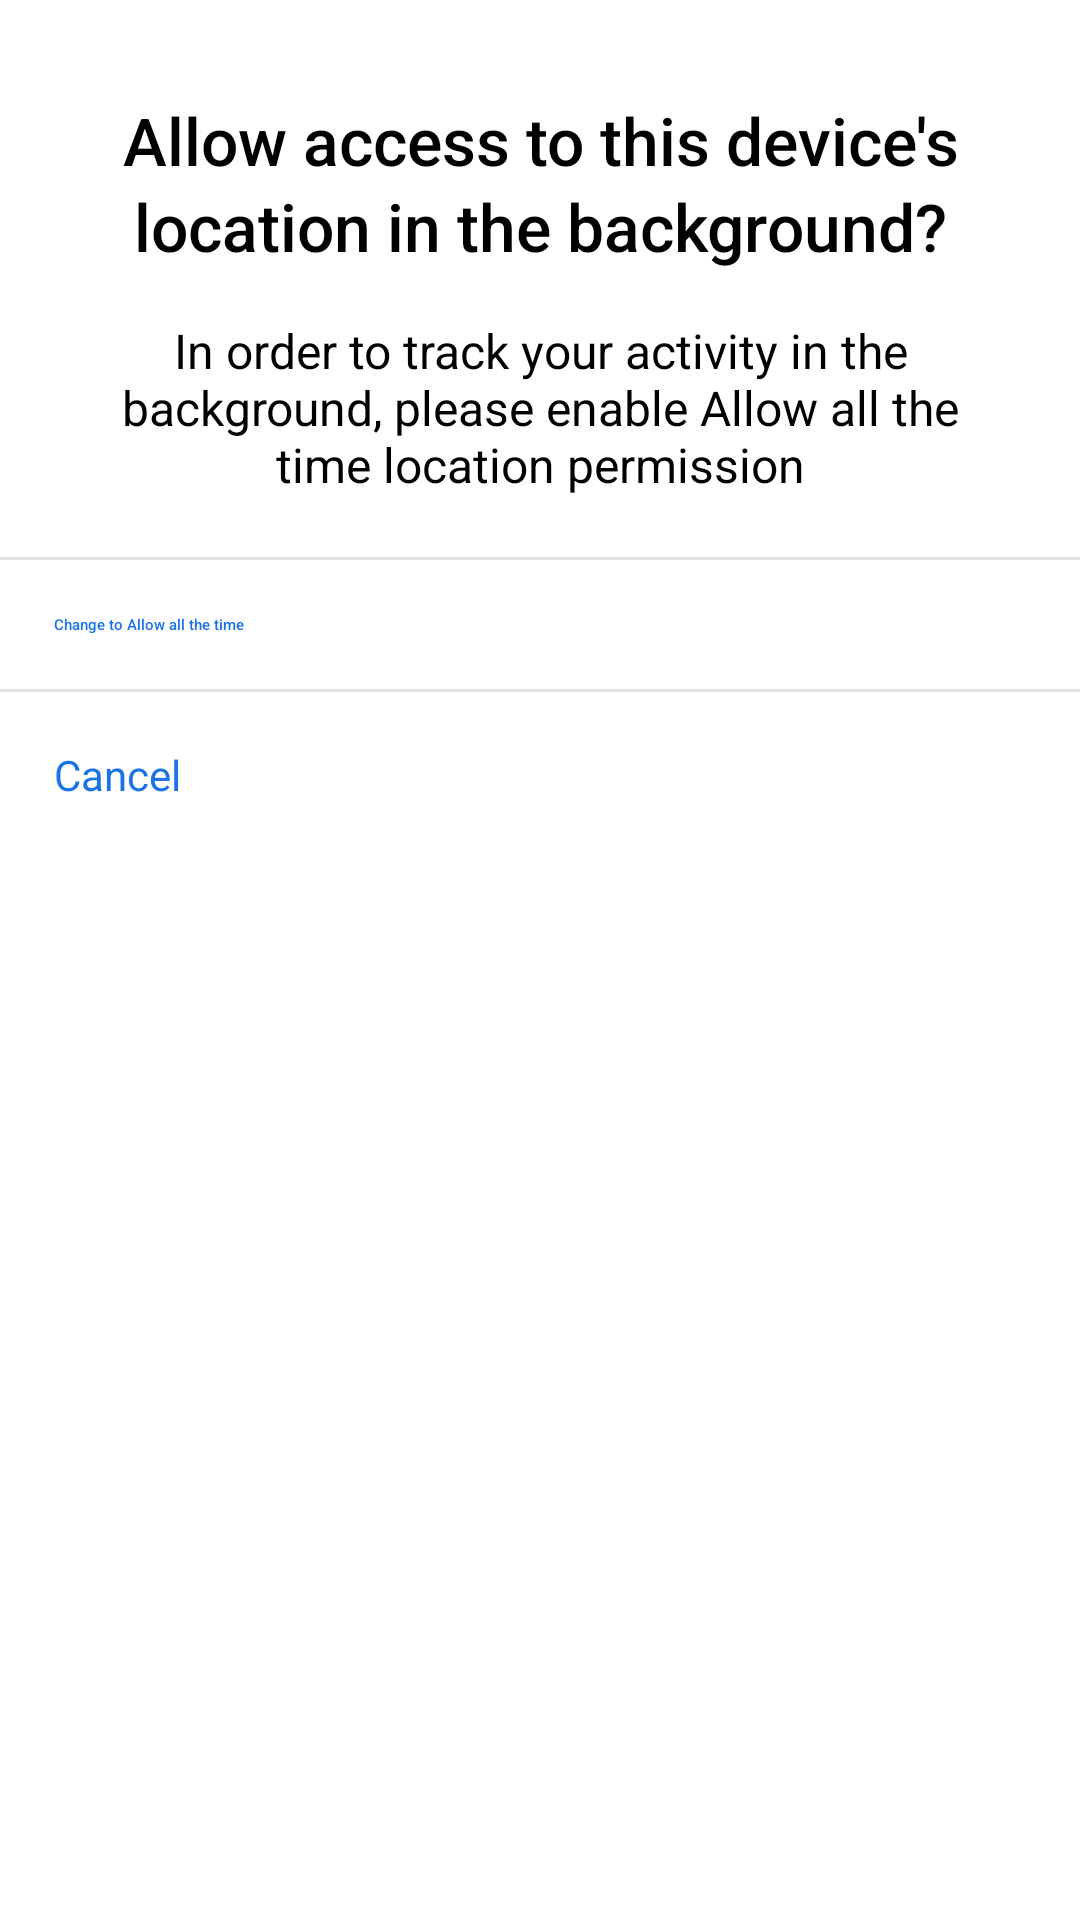

The Android layout XML behind this screen, and the referenced resources:
<!-- AndroidManifest.xml: application theme BootTheme -->
<!-- res/layout/tslocationmanager_permission_rationale_layout.xml -->
<?xml version="1.0" encoding="utf-8"?>

<LinearLayout xmlns:android="http://schemas.android.com/apk/res/android"
    android:orientation="vertical"
    android:paddingBottom="5dp"
    android:layout_width="match_parent"
    android:layout_height="wrap_content">
    <ImageView
        android:layout_gravity="center"
        android:id="@+id/icon"
        android:layout_width="wrap_content"
        android:layout_height="wrap_content"
        android:layout_marginTop="16dp"
        android:layout_marginBottom="16dp"
        android:src="0x7f0700eb"/>
    <LinearLayout
        android:orientation="vertical"
        android:paddingLeft="24dp"
        android:paddingRight="24dp"
        android:layout_width="match_parent"
        android:layout_height="wrap_content">
        <TextView
            android:textAppearance="@style/TextAppearance.AppCompat.Title"
            android:textSize="22sp"
            android:textColor="@android:color/background_dark"
            android:gravity="center"
            android:id="@+id/title"
            android:layout_width="match_parent"
            android:layout_height="match_parent"
            android:text="@string/background_permission_rationale_title"
            android:lineSpacingMultiplier="1.1"
            android:fontFamily="sans-serif-medium"
            android:textAlignment="center"/>
        <TextView
            android:textSize="16sp"
            android:textColor="@android:color/background_dark"
            android:gravity="center"
            android:id="@+id/message"
            android:layout_width="wrap_content"
            android:layout_height="wrap_content"
            android:layout_marginTop="16dp"
            android:text="@string/background_permission_rationale_message"/>
    </LinearLayout>
    <LinearLayout
        android:orientation="vertical"
        android:layout_width="match_parent"
        android:layout_height="wrap_content"
        android:layout_marginTop="20dp">
        <View
            android:background="#e0e0e0"
            android:layout_width="match_parent"
            android:layout_height="1dp"/>
        <Button
            android:textAppearance="@style/TextAppearance.AppCompat.Body2"
            android:textColor="#1c73e7"
            android:id="@+id/btn_positive_action"
            android:background="@android:color/transparent"
            android:padding="18dp"
            android:layout_width="match_parent"
            android:layout_height="wrap_content"
            android:text="@string/background_permission_rationale_allow_always"
            android:textAllCaps="false"
            android:fontFamily="sans-serif-medium"/>
        <View
            android:background="#e0e0e0"
            android:layout_width="match_parent"
            android:layout_height="1dp"/> /&gt; 
        <Button
            android:textAppearance="@style/TextAppearance.AppCompat.Body2"
            android:textSize="14sp"
            android:textColor="#1c73e7"
            android:id="@+id/btn_negative_action"
            android:background="@android:color/transparent"
            android:padding="18dp"
            android:layout_width="match_parent"
            android:layout_height="wrap_content"
            android:text="@string/cancel"
            android:textAllCaps="false"/>
    </LinearLayout>
</LinearLayout>
<!-- resources referenced by this layout -->
<resources>
  <string name="background_permission_rationale_allow_always">Change to Allow all the time</string>
  <string name="background_permission_rationale_message">In order to track your activity in the background, please enable Allow all the time location permission</string>
  <string name="background_permission_rationale_title">Allow access to this device\'s location in the background?</string>
  <string name="cancel">Cancel</string>
</resources>
